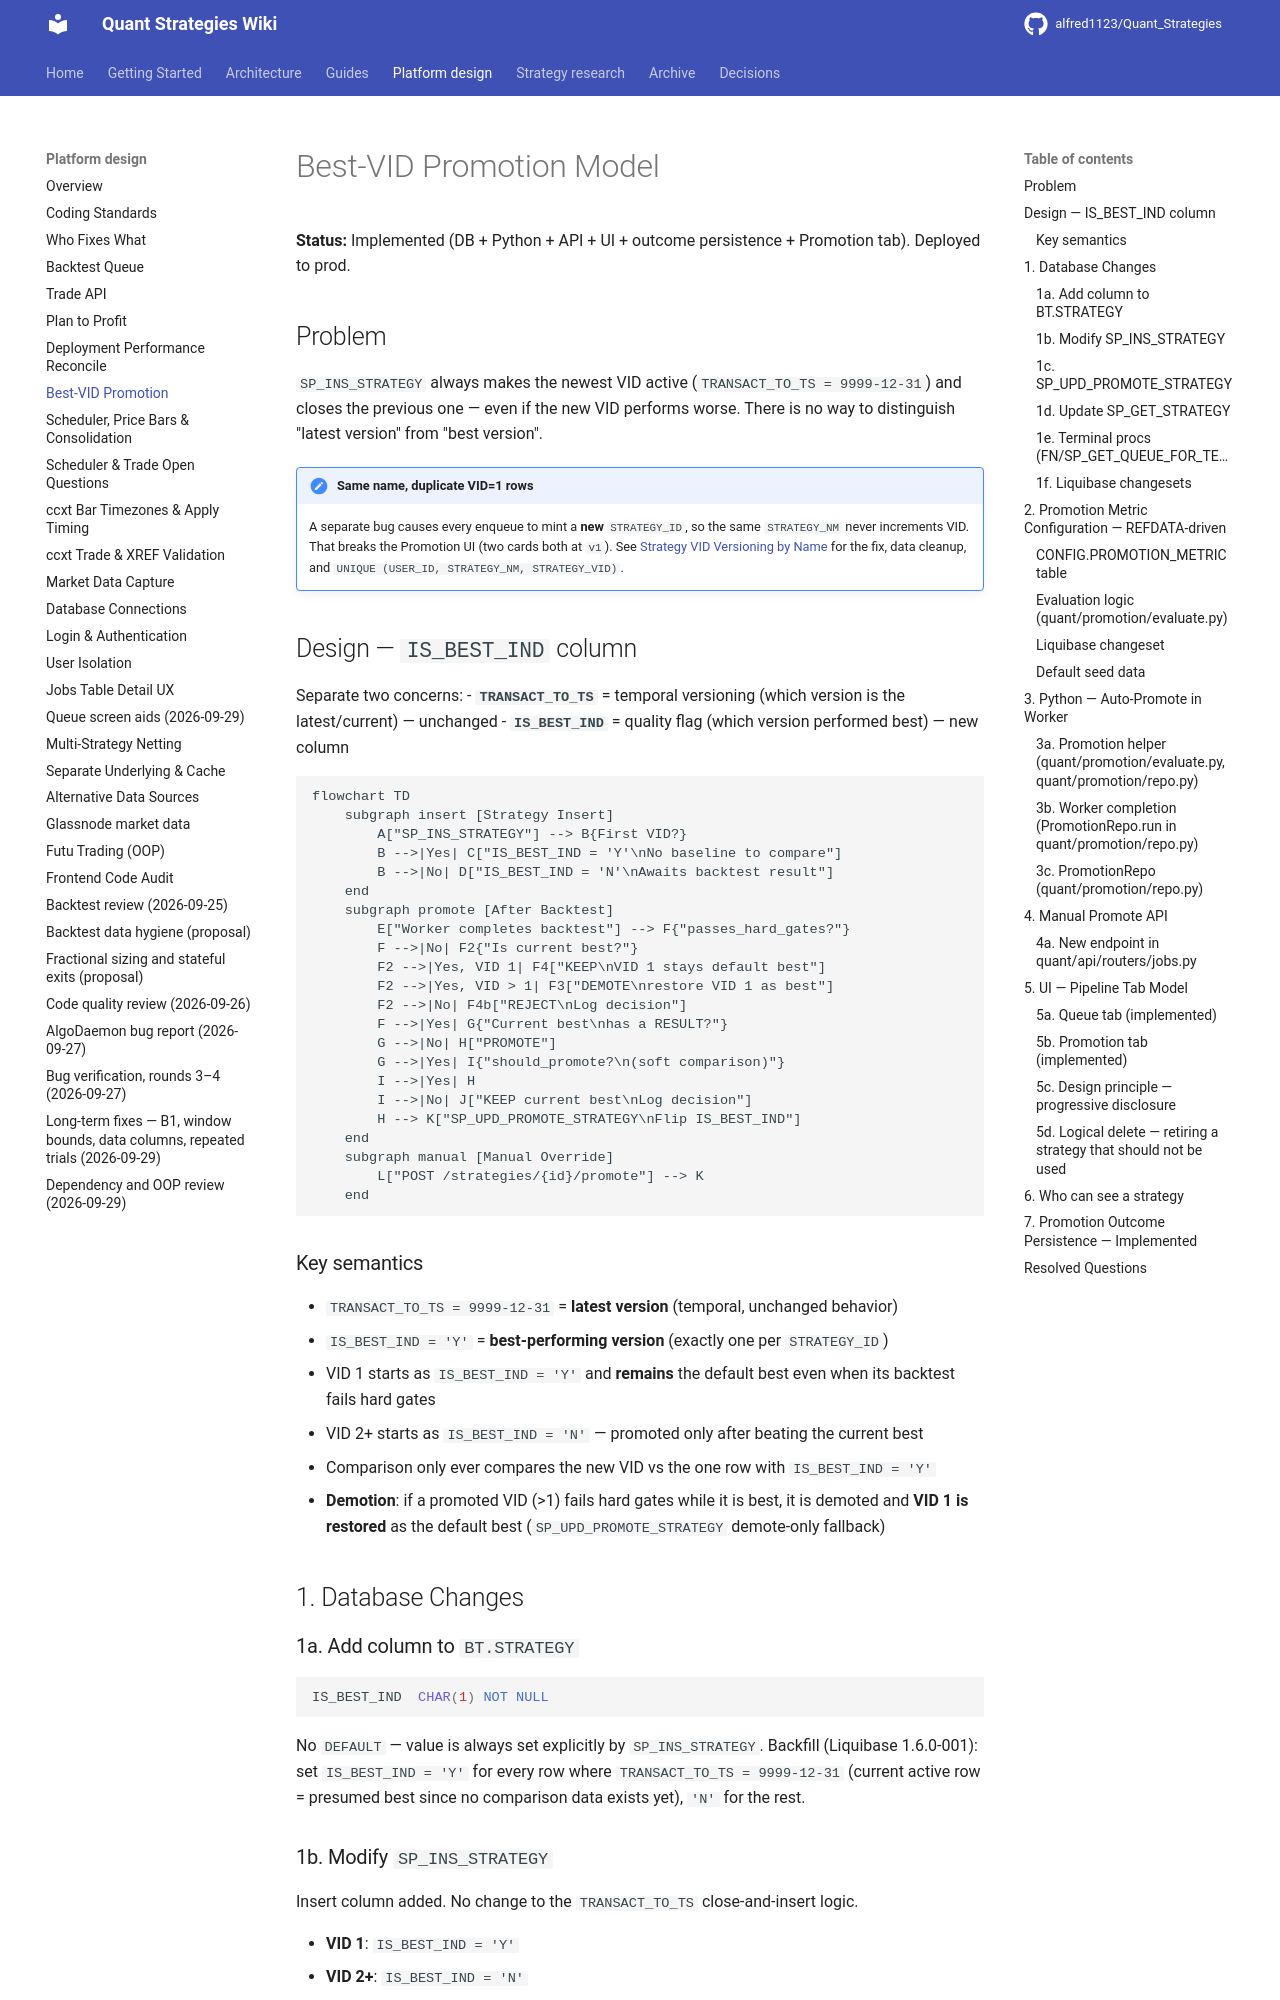

repository: alfred1123/Quant_Strategies · page: design/best-vid-promotion/index.html · generator: mkdocs

# Best-VID Promotion Model

**Status:** Implemented (DB + Python + API + UI + outcome persistence + Promotion tab). Deployed to prod.

## Problem

`SP_INS_STRATEGY` always makes the newest VID active (`TRANSACT_TO_TS = 9999-12-31`) and closes the previous one — even if the new VID performs worse. There is no way to distinguish "latest version" from "best version".

!!! note "Same name, duplicate VID=1 rows"
    A separate bug causes every enqueue to mint a **new** `STRATEGY_ID`, so the
    same `STRATEGY_NM` never increments VID. That breaks the Promotion UI (two
    cards both at `v1`). See [Strategy VID Versioning by Name](../archive/strategy-vid-versioning.md)
    for the fix, data cleanup, and `UNIQUE (USER_ID, STRATEGY_NM, STRATEGY_VID)`.

## Design — `IS_BEST_IND` column

Separate two concerns:
- **`TRANSACT_TO_TS`** = temporal versioning (which version is the latest/current) — unchanged
- **`IS_BEST_IND`** = quality flag (which version performed best) — new column

```mermaid
flowchart TD
    subgraph insert [Strategy Insert]
        A["SP_INS_STRATEGY"] --> B{First VID?}
        B -->|Yes| C["IS_BEST_IND = 'Y'\nNo baseline to compare"]
        B -->|No| D["IS_BEST_IND = 'N'\nAwaits backtest result"]
    end
    subgraph promote [After Backtest]
        E["Worker completes backtest"] --> F{"passes_hard_gates?"}
        F -->|No| F2{"Is current best?"}
        F2 -->|Yes, VID 1| F4["KEEP\nVID 1 stays default best"]
        F2 -->|Yes, VID > 1| F3["DEMOTE\nrestore VID 1 as best"]
        F2 -->|No| F4b["REJECT\nLog decision"]
        F -->|Yes| G{"Current best\nhas a RESULT?"}
        G -->|No| H["PROMOTE"]
        G -->|Yes| I{"should_promote?\n(soft comparison)"}
        I -->|Yes| H
        I -->|No| J["KEEP current best\nLog decision"]
        H --> K["SP_UPD_PROMOTE_STRATEGY\nFlip IS_BEST_IND"]
    end
    subgraph manual [Manual Override]
        L["POST /strategies/{id}/promote"] --> K
    end
```

### Key semantics

- `TRANSACT_TO_TS = 9999-12-31` = **latest version** (temporal, unchanged behavior)
- `IS_BEST_IND = 'Y'` = **best-performing version** (exactly one per `STRATEGY_ID`)
- VID 1 starts as `IS_BEST_IND = 'Y'` and **remains** the default best even when its backtest fails hard gates
- VID 2+ starts as `IS_BEST_IND = 'N'` — promoted only after beating the current best
- Comparison only ever compares the new VID vs the one row with `IS_BEST_IND = 'Y'`
- **Demotion**: if a promoted VID (>1) fails hard gates while it is best, it is demoted and **VID 1 is restored** as the default best (`SP_UPD_PROMOTE_STRATEGY` demote-only fallback)

## 1. Database Changes

### 1a. Add column to `BT.STRATEGY`

```sql
IS_BEST_IND  CHAR(1) NOT NULL
```

No `DEFAULT` — value is always set explicitly by `SP_INS_STRATEGY`. Backfill (Liquibase 1.6.0-001): set `IS_BEST_IND = 'Y'` for every row where `TRANSACT_TO_TS = 9999-12-31` (current active row = presumed best since no comparison data exists yet), `'N'` for the rest.

### 1b. Modify `SP_INS_STRATEGY`

Insert column added. No change to the `TRANSACT_TO_TS` close-and-insert logic.

- **VID 1**: `IS_BEST_IND = 'Y'`
- **VID 2+**: `IS_BEST_IND = 'N'`
